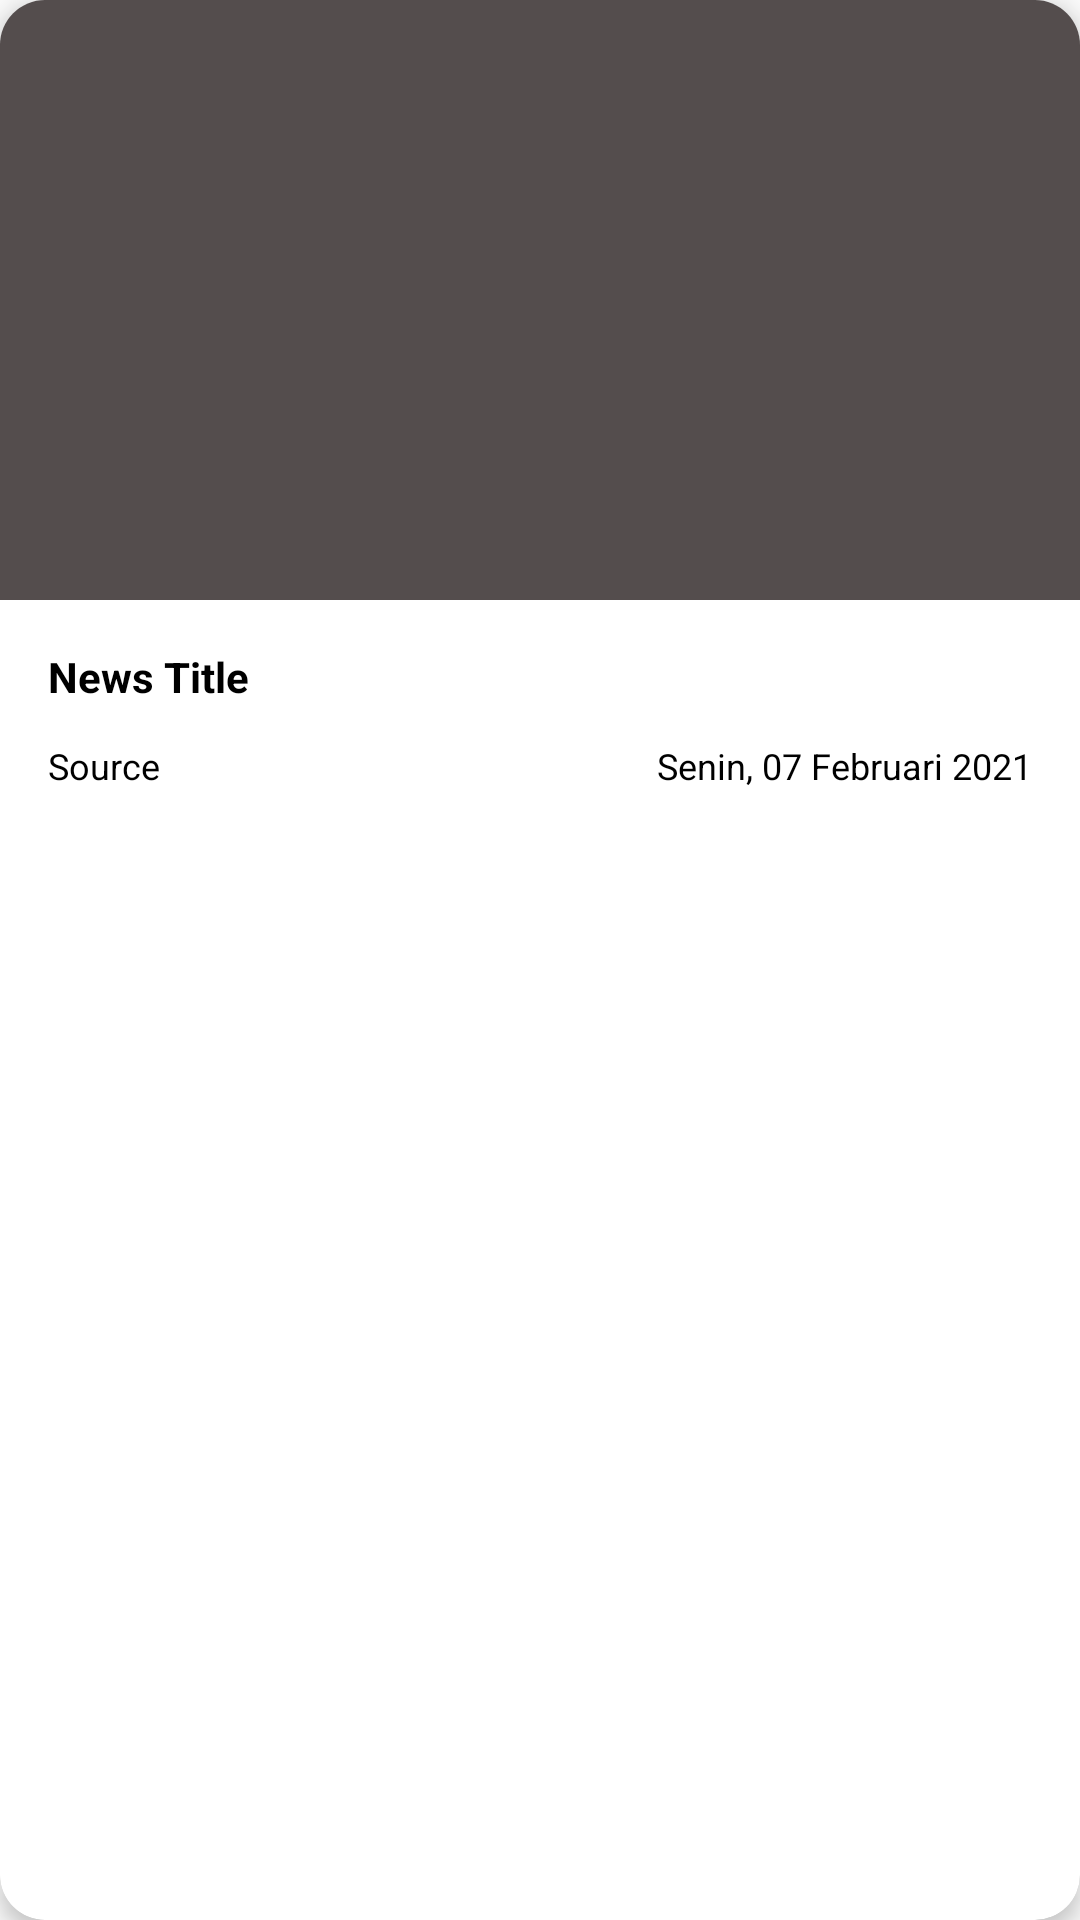

Android layout source for this screen:
<!-- AndroidManifest.xml: application theme AppTheme -->
<!-- res/layout/news_item.xml -->
<?xml version="1.0" encoding="utf-8"?>
<androidx.cardview.widget.CardView
    xmlns:android="http://schemas.android.com/apk/res/android"
    xmlns:app="http://schemas.android.com/apk/res-auto"
    android:layout_width="match_parent"
    android:layout_height="wrap_content"
    android:layout_marginTop="8dp"
    android:layout_marginBottom="8dp"
    android:layout_marginLeft="16dp"
    android:layout_marginRight="16dp"
    app:cardCornerRadius="15dp"
    app:cardElevation="4dp">

    <LinearLayout
        android:id="@+id/newsLayout"
        android:layout_width="match_parent"
        android:layout_height="wrap_content"
        android:orientation="vertical">

        <ImageView
            android:id="@+id/newsImage"
            android:layout_width="match_parent"
            android:layout_height="200dp"
            android:background="@color/gray"
            android:contentDescription="@string/newsImage" />

        <RelativeLayout
            android:layout_width="match_parent"
            android:layout_height="wrap_content"
            android:padding="16dp">

            <TextView
                android:id="@+id/newsTitle"
                android:layout_width="match_parent"
                android:layout_height="wrap_content"
                android:text="@string/newsTitle"
                android:textSize="14sp"
                android:textStyle="bold"
                android:textColor="@color/text"
                android:maxLines="2"/>

            <TextView
                android:id="@+id/newsSource"
                android:layout_width="wrap_content"
                android:layout_height="wrap_content"
                android:layout_below="@id/newsTitle"
                android:layout_marginTop="12dp"
                android:text="@string/source"
                android:textColor="@color/text"
                android:textSize="12sp" />

            <TextView
                android:id="@+id/datePublished"
                android:layout_width="wrap_content"
                android:layout_height="wrap_content"
                android:layout_below="@id/newsTitle"
                android:layout_alignParentEnd="true"
                android:layout_alignParentRight="true"
                android:layout_marginTop="12dp"
                android:text="@string/date"
                android:textColor="@color/text"
                android:textSize="12sp" />

        </RelativeLayout>

    </LinearLayout>

</androidx.cardview.widget.CardView>
<!-- resources referenced by this layout -->
<resources>
  <color name="gray">#544D4D</color>
  <color name="text">#000000</color>
  <string name="date">Senin, 07 Februari 2021</string>
  <string name="newsImage">News Image</string>
  <string name="newsTitle">News Title</string>
  <string name="source">Source</string>
  <style name="AppTheme" parent="Theme.AppCompat.DayNight.NoActionBar">
          <item name="colorPrimary">@color/colorPrimary</item>
          <item name="colorPrimaryDark">@color/colorPrimaryDark</item>
          <item name="colorAccent">@color/colorAccent</item>
          <item name="android:windowAnimationStyle">@style/WindowAnimationTransition</item>
          <item name="android:windowDisablePreview">true</item>
      </style>
  <color name="colorPrimary">#00468b</color>
  <color name="colorPrimaryDark">#00003F</color>
  <color name="colorAccent">#03DAC5</color>
  <style name="WindowAnimationTransition">
          <item name="android:windowEnterAnimation">@android:anim/fade_in</item>
          <item name="android:windowExitAnimation">@android:anim/fade_out</item>
      </style>
</resources>
